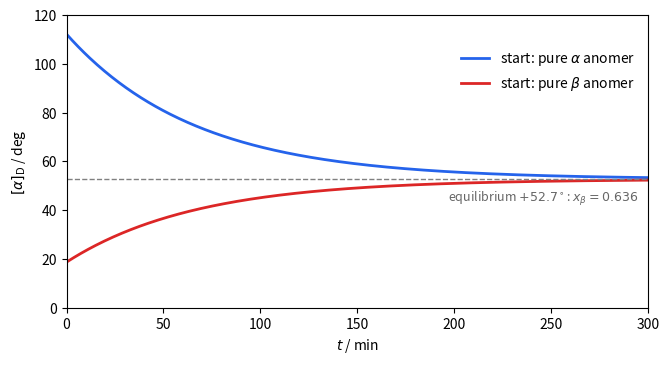

Recreate this plot in Python.
"""Mutarotation of D-glucose as a reversible first-order reaction alpha <=> beta (the open chain
is a steady-state intermediate present at about 0.003%). Starting from either pure anomer, the
specific rotation relaxes exponentially to the same equilibrium value with the rate constant
k = k1 + k-1. Rotations: alpha +112.2, beta +18.7 deg; the equilibrium fraction of beta,
x = 0.636, follows from the measured equilibrium rotation +52.7 deg. The rate constant
(0.015 per minute, uncatalysed, near room temperature) only sets the time axis; acid and base
both catalyse the reaction strongly."""

import numpy as np
import matplotlib.pyplot as plt

A, B, EQ = 112.2, 18.7, 52.7
x_beta = (A - EQ) / (A - B)
k = 0.015  # 1/min, k1 + k-1
t = np.linspace(0, 300, 400)

fig, ax = plt.subplots(figsize=(7.5, 3.8))
for start, label, colour in ((A, r"start: pure $\alpha$ anomer", "#2563eb"), (B, r"start: pure $\beta$ anomer", "#dc2626")):
    ax.plot(t, EQ + (start - EQ) * np.exp(-k * t), color=colour, lw=2, label=label)
ax.axhline(EQ, color="0.5", ls="--", lw=1)
ax.text(295, EQ - 9, rf"equilibrium $+{EQ}^\circ$: $x_\beta = {x_beta:.3f}$", ha="right", fontsize=9, color="0.4")
ax.set_xlabel(r"$t$ / min")
ax.set_ylabel(r"$[\alpha]_{\mathrm{D}}$ / deg")
ax.set_xlim(0, 300)
ax.set_ylim(0, 120)
ax.legend(frameon=False, loc="upper right", bbox_to_anchor=(1.0, 0.92))
